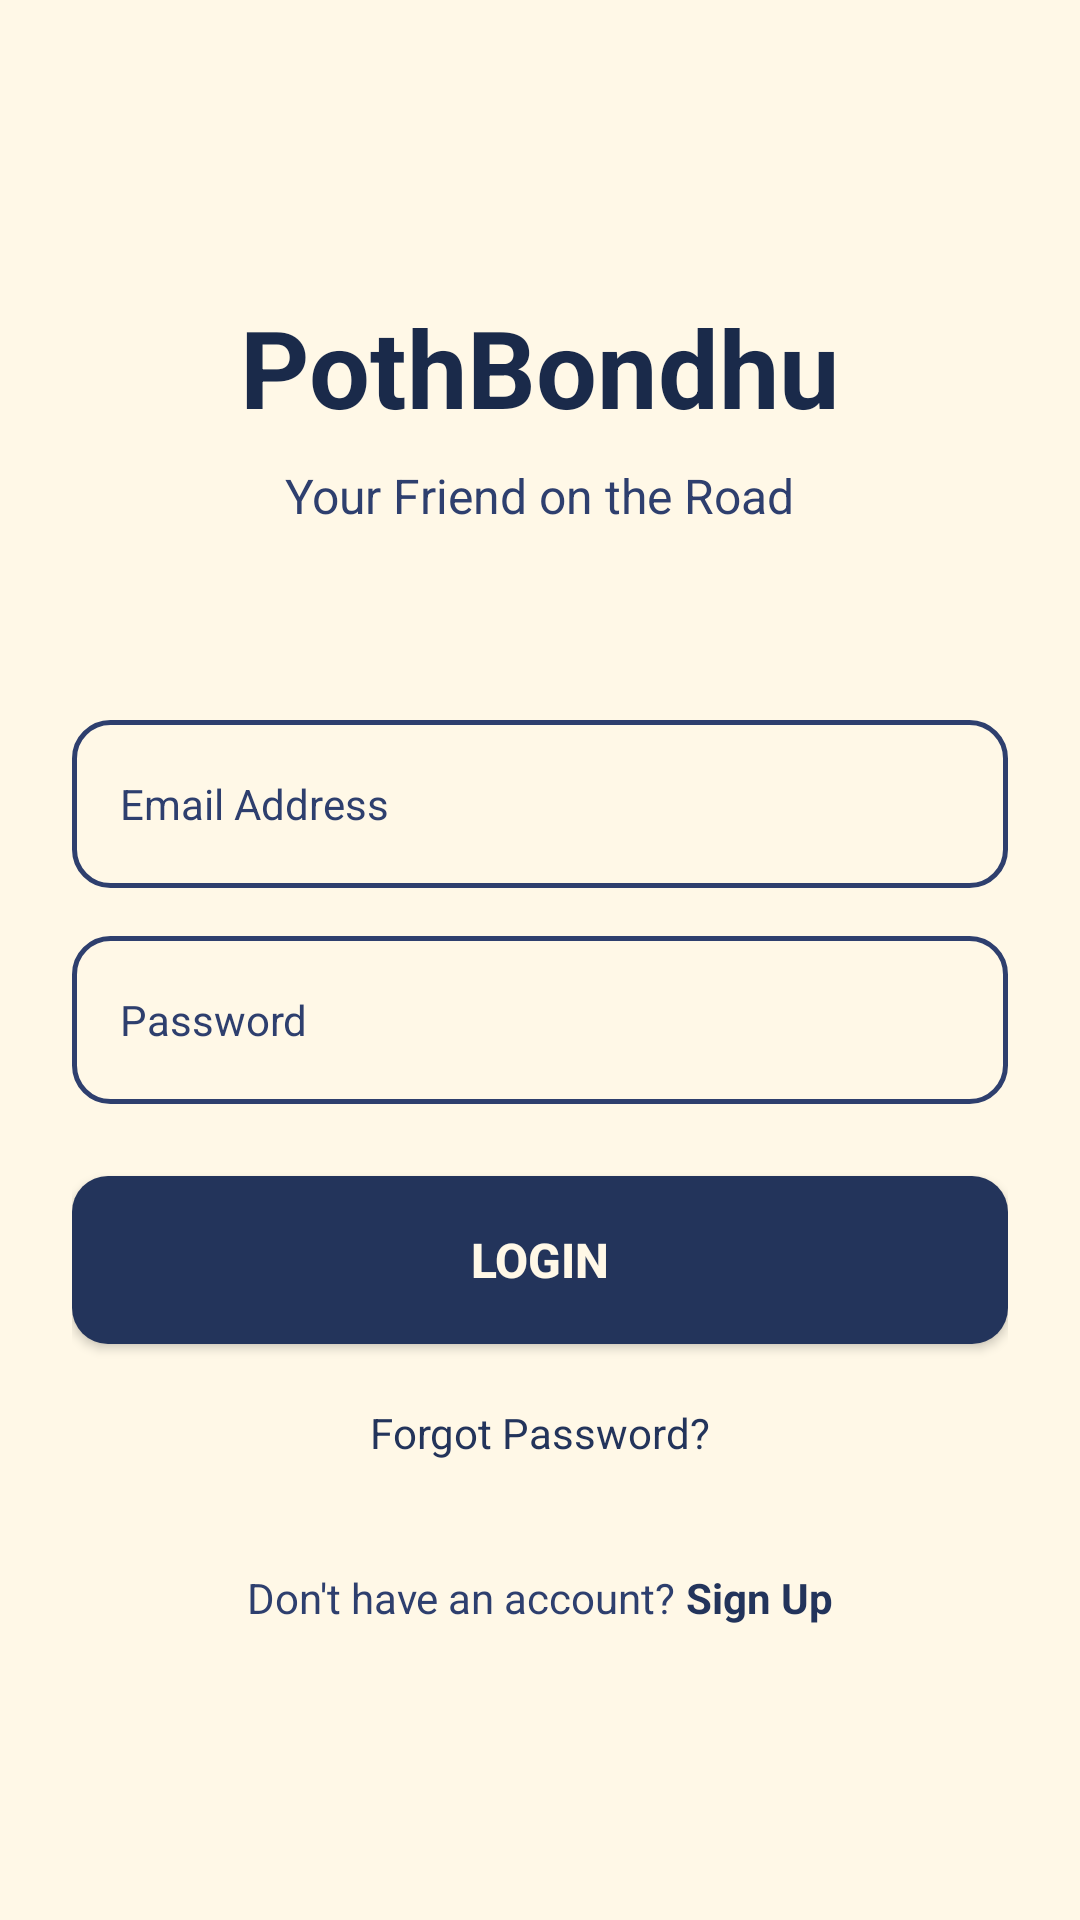

Layout XML and referenced resources for this Android screen:
<!-- AndroidManifest.xml: application theme Theme.PothBondhu -->
<!-- res/layout/activity_login.xml -->
<?xml version="1.0" encoding="utf-8"?>
<LinearLayout xmlns:android="http://schemas.android.com/apk/res/android"
    android:layout_width="match_parent"
    android:layout_height="match_parent"
    android:orientation="vertical"
    android:padding="24dp"
    android:gravity="center"
    android:background="@color/beige_light">

    
    <LinearLayout
        android:layout_width="match_parent"
        android:layout_height="wrap_content"
        android:orientation="vertical"
        android:gravity="center"
        android:layout_marginBottom="40dp">

        <TextView
            android:id="@+id/appTitle"
            android:layout_width="wrap_content"
            android:layout_height="wrap_content"
            android:text="PothBondhu"
            android:textSize="36sp"
            android:textStyle="bold"
            android:textColor="@color/navy_dark"
            android:layout_marginBottom="8dp" />

        <TextView
            android:id="@+id/appSubtitle"
            android:layout_width="wrap_content"
            android:layout_height="wrap_content"
            android:text="Your Friend on the Road"
            android:textSize="16sp"
            android:textColor="@color/navy_light"
            android:layout_marginBottom="24dp" />
    </LinearLayout>

    
    <EditText
        android:id="@+id/emailInput"
        android:layout_width="match_parent"
        android:layout_height="56dp"
        android:hint="Email Address"
        android:inputType="textEmailAddress"
        android:padding="16dp"
        android:background="@drawable/input_background"
        android:textSize="14sp"
        android:textColor="@color/navy_dark"
        android:textColorHint="@color/navy_light"
        android:layout_marginBottom="16dp" />

    
    <EditText
        android:id="@+id/passwordInput"
        android:layout_width="match_parent"
        android:layout_height="56dp"
        android:hint="Password"
        android:inputType="textPassword"
        android:padding="16dp"
        android:background="@drawable/input_background"
        android:textSize="14sp"
        android:textColor="@color/navy_dark"
        android:textColorHint="@color/navy_light"
        android:layout_marginBottom="24dp" />

    
    <Button
        android:id="@+id/loginButton"
        android:layout_width="match_parent"
        android:layout_height="56dp"
        android:text="Login"
        android:textSize="16sp"
        android:textStyle="bold"
        android:textColor="@color/beige_light"

        android:background="@drawable/button_background"
        android:layout_marginBottom="16dp" />

    
    <TextView
        android:id="@+id/forgotPasswordLink"
        android:layout_width="wrap_content"
        android:layout_height="wrap_content"
        android:text="Forgot Password?"
        android:textSize="14sp"
        android:textColor="@color/navy_primary"
        android:layout_marginBottom="32dp"
        android:paddingStart="8dp"
        android:paddingEnd="8dp"
        android:paddingTop="4dp"
        android:paddingBottom="4dp" />

    
    <LinearLayout
        android:layout_width="wrap_content"
        android:layout_height="wrap_content"
        android:orientation="horizontal"
        android:gravity="center">

        <TextView
            android:layout_width="wrap_content"
            android:layout_height="wrap_content"
            android:text="Don't have an account? "
            android:textSize="14sp"
            android:textColor="@color/navy_light" />

        <TextView
            android:id="@+id/signupLink"
            android:layout_width="wrap_content"
            android:layout_height="wrap_content"
            android:text="Sign Up"
            android:textSize="14sp"
            android:textStyle="bold"
            android:textColor="@color/navy_primary" />
    </LinearLayout>

    
    <ProgressBar
        android:id="@+id/loadingIndicator"
        android:layout_width="40dp"
        android:layout_height="40dp"
        android:layout_gravity="center"
        android:visibility="gone"
        android:layout_marginTop="16dp" />
</LinearLayout>
<!-- resources referenced by this layout -->
<resources>
  <color name="beige_light">#FFF8E7</color>
  <color name="navy_dark">#1A2A4A</color>
  <color name="navy_light">#2E3F6E</color>
  <color name="navy_primary">#23345B</color>
  <!-- drawable button_background (drawable) -->
  <?xml version="1.0" encoding="utf-8"?>
  <shape xmlns:android="http://schemas.android.com/apk/res/android">
      <solid android:color="@color/navy_primary" />
      <corners android:radius="12dp" />
  </shape>
  <!-- drawable input_background (drawable) -->
  <?xml version="1.0" encoding="utf-8"?>
  <shape xmlns:android="http://schemas.android.com/apk/res/android">
      <solid android:color="@color/beige_light" />
      <stroke
          android:width="1.5dp"
          android:color="@color/navy_light" />
      <corners android:radius="12dp" />
      <padding
          android:left="16dp"
          android:top="16dp"
          android:right="16dp"
          android:bottom="16dp" />
  </shape>
  <style name="Theme.PothBondhu" parent="Theme.MaterialComponents.DayNight.NoActionBar">
          <item name="colorPrimary">@color/navy_primary</item>
          <item name="colorPrimaryVariant">@color/navy_dark</item>
          <item name="colorOnPrimary">@color/beige_light</item>
          <item name="colorSecondary">@color/beige_primary</item>
          <item name="colorSecondaryVariant">@color/beige_dark</item>
          <item name="colorOnSecondary">@color/navy_dark</item>
          <item name="android:statusBarColor">@color/navy_dark</item>
          <item name="android:windowBackground">@color/beige_light</item>
      </style>
  <color name="beige_primary">#F5ECD7</color>
  <color name="beige_dark">#D4C5A9</color>
</resources>
